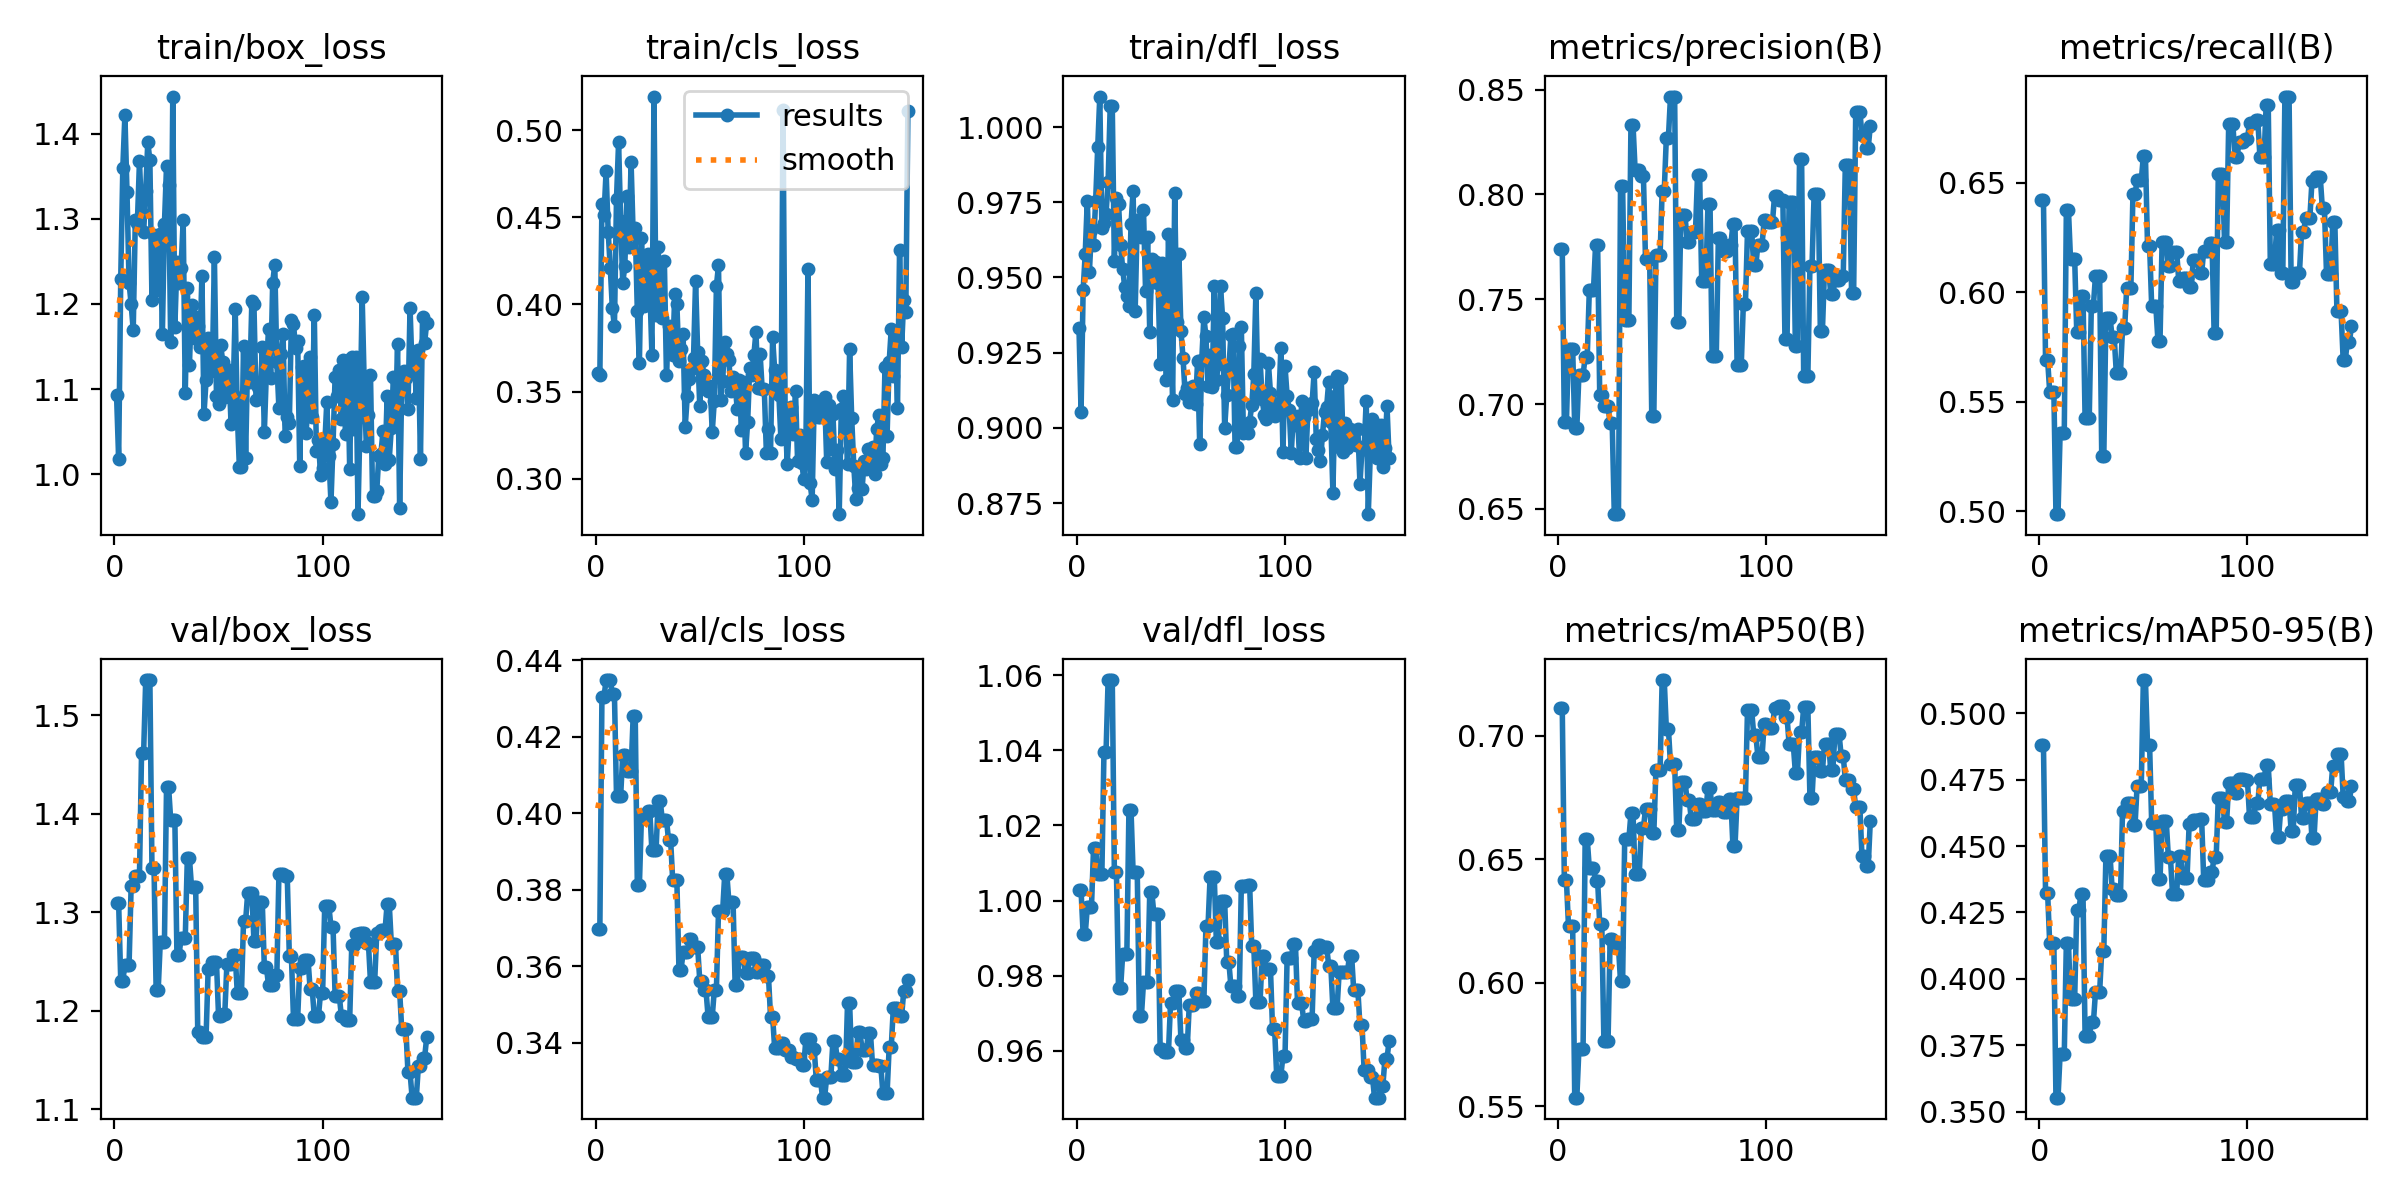

Values plotted in this chart, from the file beside it:
epoch, time, train/box_loss, train/cls_loss, train/dfl_loss, metrics/precision(B), metrics/recall(B), metrics/mAP50(B), metrics/mAP50-95(B), val/box_loss, val/cls_loss, val/dfl_loss, lr/pg0, lr/pg1, lr/pg2
1, 12.74, 1.093, 0.3604, 0.9333, 0.7738, 0.6423, 0.7114, 0.4881, 1.309, 0.3698, 1.003, 0.0002778, 0.0002778, 0.0002778
2, 19.07, 1.018, 0.3596, 0.9053, 0.7738, 0.6423, 0.7114, 0.4881, 1.309, 0.3698, 1.003, 0.0005629, 0.0005629, 0.0005629
3, 25.36, 1.229, 0.4577, 0.9459, 0.6914, 0.5692, 0.6414, 0.4324, 1.231, 0.4304, 0.9911, 0.0008442, 0.0008442, 0.0008442
4, 31.72, 1.36, 0.4515, 0.9579, 0.6914, 0.5692, 0.6414, 0.4324, 1.231, 0.4304, 0.9911, 0.001089, 0.001089, 0.001089
5, 38.15, 1.422, 0.4765, 0.9756, 0.7264, 0.5546, 0.6228, 0.4134, 1.246, 0.4348, 0.9982, 0.001082, 0.001082, 0.001082
6, 56.83, 1.332, 0.4415, 0.9519, 0.7264, 0.5546, 0.6228, 0.4134, 1.246, 0.4348, 0.9982, 0.001074, 0.001074, 0.001074
7, 63.27, 1.225, 0.4212, 0.9656, 0.7264, 0.5546, 0.6228, 0.4134, 1.246, 0.4348, 0.9982, 0.001067, 0.001067, 0.001067
8, 69.52, 1.2, 0.3978, 0.9609, 0.6887, 0.4986, 0.5535, 0.3553, 1.327, 0.4311, 1.014, 0.00106, 0.00106, 0.00106
9, 76.28, 1.17, 0.3874, 0.9753, 0.6887, 0.4986, 0.5535, 0.3553, 1.327, 0.4311, 1.014, 0.001052, 0.001052, 0.001052
10, 82.65, 1.299, 0.4607, 0.9932, 0.7139, 0.5357, 0.5731, 0.3717, 1.337, 0.4046, 1.007, 0.001045, 0.001045, 0.001045
11, 88.78, 1.295, 0.493, 1.01, 0.7139, 0.5357, 0.5731, 0.3717, 1.337, 0.4046, 1.007, 0.001038, 0.001038, 0.001038
12, 95.32, 1.367, 0.4478, 0.9663, 0.7139, 0.5357, 0.5731, 0.3717, 1.337, 0.4046, 1.007, 0.00103, 0.00103, 0.00103
13, 101.6, 1.307, 0.4121, 0.9681, 0.7224, 0.6378, 0.6582, 0.4136, 1.462, 0.4153, 1.039, 0.001023, 0.001023, 0.001023
14, 108, 1.284, 0.4222, 0.9711, 0.7224, 0.6378, 0.6582, 0.4136, 1.462, 0.4153, 1.039, 0.001016, 0.001016, 0.001016
15, 114.3, 1.332, 0.462, 0.9818, 0.7543, 0.6152, 0.6464, 0.3925, 1.536, 0.4109, 1.059, 0.001008, 0.001008, 0.001008
16, 120.7, 1.39, 0.4331, 1.007, 0.7543, 0.6152, 0.6464, 0.3925, 1.536, 0.4109, 1.059, 0.001001, 0.001001, 0.001001
17, 131.3, 1.369, 0.4817, 1.007, 0.7543, 0.6152, 0.6464, 0.3925, 1.536, 0.4109, 1.059, 0.0009937, 0.0009937, 0.0009937
18, 137.6, 1.205, 0.4402, 0.9554, 0.7757, 0.5816, 0.6412, 0.4258, 1.345, 0.4253, 1.008, 0.0009863, 0.0009863, 0.0009863
19, 149.2, 1.28, 0.4437, 0.9765, 0.7757, 0.5816, 0.6412, 0.4258, 1.345, 0.4253, 1.008, 0.000979, 0.000979, 0.000979
20, 155.6, 1.217, 0.3963, 0.9746, 0.7043, 0.5985, 0.6236, 0.4318, 1.221, 0.3813, 0.9766, 0.0009717, 0.0009717, 0.0009717
21, 161.8, 1.256, 0.3664, 0.9607, 0.7043, 0.5985, 0.6236, 0.4318, 1.221, 0.3813, 0.9766, 0.0009643, 0.0009643, 0.0009643
22, 168.1, 1.282, 0.4383, 0.9529, 0.699, 0.5424, 0.5764, 0.3786, 1.27, 0.3994, 0.9857, 0.000957, 0.000957, 0.000957
23, 174.3, 1.164, 0.399, 0.9467, 0.699, 0.5424, 0.5764, 0.3786, 1.27, 0.3994, 0.9857, 0.0009497, 0.0009497, 0.0009497
24, 183.2, 1.294, 0.4028, 0.9439, 0.699, 0.5424, 0.5764, 0.3786, 1.27, 0.3994, 0.9857, 0.0009424, 0.0009424, 0.0009424
25, 199.1, 1.362, 0.4292, 0.9406, 0.6908, 0.5939, 0.6177, 0.3836, 1.427, 0.4006, 1.024, 0.000935, 0.000935, 0.000935
26, 205.6, 1.34, 0.411, 0.9676, 0.6908, 0.5939, 0.6177, 0.3836, 1.427, 0.4006, 1.024, 0.0009277, 0.0009277, 0.0009277
27, 211.8, 1.155, 0.3712, 0.9789, 0.6475, 0.6077, 0.6146, 0.3951, 1.394, 0.3902, 1.008, 0.0009204, 0.0009204, 0.0009204
28, 225.4, 1.444, 0.5193, 0.939, 0.6475, 0.6077, 0.6146, 0.3951, 1.394, 0.3902, 1.008, 0.000913, 0.000913, 0.000913
29, 231.7, 1.172, 0.3942, 0.9691, 0.6475, 0.6077, 0.6146, 0.3951, 1.394, 0.3902, 1.008, 0.0009057, 0.0009057, 0.0009057
30, 244.3, 1.25, 0.433, 0.9645, 0.8041, 0.525, 0.6005, 0.4105, 1.256, 0.4032, 0.9693, 0.0008984, 0.0008984, 0.0008984
31, 250.8, 1.224, 0.3986, 0.9636, 0.8041, 0.525, 0.6005, 0.4105, 1.256, 0.4032, 0.9693, 0.000891, 0.000891, 0.000891
32, 257.1, 1.243, 0.3922, 0.9725, 0.7403, 0.5883, 0.6581, 0.4462, 1.274, 0.3983, 0.9782, 0.0008837, 0.0008837, 0.0008837
33, 264.8, 1.298, 0.4247, 0.9454, 0.7403, 0.5883, 0.6581, 0.4462, 1.274, 0.3983, 0.9782, 0.0008764, 0.0008764, 0.0008764
34, 270.7, 1.096, 0.3592, 0.9636, 0.7403, 0.5883, 0.6581, 0.4462, 1.274, 0.3983, 0.9782, 0.000869, 0.000869, 0.000869
35, 277.2, 1.218, 0.3874, 0.9318, 0.8332, 0.5795, 0.6685, 0.4339, 1.355, 0.393, 1.002, 0.0008617, 0.0008617, 0.0008617
36, 283.4, 1.128, 0.3763, 0.9561, 0.8332, 0.5795, 0.6685, 0.4339, 1.355, 0.393, 1.002, 0.0008544, 0.0008544, 0.0008544
37, 289.6, 1.199, 0.371, 0.9484, 0.8118, 0.5632, 0.6441, 0.4315, 1.326, 0.3824, 0.9964, 0.000847, 0.000847, 0.000847
38, 295.9, 1.161, 0.4061, 0.9551, 0.8118, 0.5632, 0.6441, 0.4315, 1.326, 0.3824, 0.9964, 0.0008397, 0.0008397, 0.0008397
39, 302.2, 1.184, 0.4002, 0.9483, 0.8118, 0.5632, 0.6441, 0.4315, 1.326, 0.3824, 0.9964, 0.0008324, 0.0008324, 0.0008324
40, 309.1, 1.174, 0.3673, 0.9213, 0.8085, 0.5835, 0.6627, 0.4632, 1.178, 0.3591, 0.9605, 0.000825, 0.000825, 0.000825
41, 315.5, 1.149, 0.3746, 0.9549, 0.8085, 0.5835, 0.6627, 0.4632, 1.178, 0.3591, 0.9605, 0.0008177, 0.0008177, 0.0008177
42, 324.9, 1.233, 0.3828, 0.9421, 0.769, 0.6021, 0.6703, 0.4661, 1.173, 0.3636, 0.9598, 0.0008104, 0.0008104, 0.0008104
43, 331.6, 1.071, 0.3296, 0.916, 0.769, 0.6021, 0.6703, 0.4661, 1.173, 0.3636, 0.9598, 0.000803, 0.000803, 0.000803
44, 337.8, 1.11, 0.3473, 0.9644, 0.769, 0.6021, 0.6703, 0.4661, 1.173, 0.3636, 0.9598, 0.0007957, 0.0007957, 0.0007957
45, 344.3, 1.16, 0.3574, 0.9356, 0.6945, 0.6449, 0.6607, 0.4578, 1.243, 0.3671, 0.9728, 0.0007884, 0.0007884, 0.0007884
46, 350.8, 1.149, 0.3632, 0.9093, 0.6945, 0.6449, 0.6607, 0.4578, 1.243, 0.3671, 0.9728, 0.000781, 0.000781, 0.000781
47, 357.1, 1.122, 0.369, 0.9781, 0.7712, 0.6512, 0.686, 0.4728, 1.249, 0.3649, 0.9758, 0.0007737, 0.0007737, 0.0007737
48, 363.5, 1.256, 0.4137, 0.9353, 0.7712, 0.6512, 0.686, 0.4728, 1.249, 0.3649, 0.9758, 0.0007664, 0.0007664, 0.0007664
49, 369.6, 1.092, 0.3724, 0.9579, 0.7712, 0.6512, 0.686, 0.4728, 1.249, 0.3649, 0.9758, 0.000759, 0.000759, 0.000759
50, 375.9, 1.083, 0.3418, 0.9321, 0.8015, 0.6623, 0.7226, 0.5125, 1.194, 0.3563, 0.9628, 0.0007517, 0.0007517, 0.0007517
51, 382.1, 1.152, 0.3674, 0.9232, 0.8015, 0.6623, 0.7226, 0.5125, 1.194, 0.3563, 0.9628, 0.0007444, 0.0007444, 0.0007444
52, 388.3, 1.132, 0.3596, 0.9113, 0.8268, 0.6213, 0.7029, 0.4879, 1.197, 0.3537, 0.9607, 0.000737, 0.000737, 0.000737
53, 394.3, 1.09, 0.3513, 0.9133, 0.8268, 0.6213, 0.7029, 0.4879, 1.197, 0.3537, 0.9607, 0.0007297, 0.0007297, 0.0007297
54, 400.6, 1.096, 0.3504, 0.9086, 0.8466, 0.5937, 0.6885, 0.4585, 1.247, 0.3468, 0.9723, 0.0007224, 0.0007224, 0.0007224
55, 406.7, 1.122, 0.3533, 0.9091, 0.8466, 0.5937, 0.6885, 0.4585, 1.247, 0.3468, 0.9723, 0.000715, 0.000715, 0.000715
56, 419.8, 1.059, 0.3269, 0.9138, 0.8466, 0.5937, 0.6885, 0.4585, 1.247, 0.3468, 0.9723, 0.0007077, 0.0007077, 0.0007077
57, 426.4, 1.094, 0.3447, 0.9079, 0.7392, 0.5779, 0.6619, 0.4375, 1.257, 0.3539, 0.9755, 0.0007004, 0.0007004, 0.0007004
58, 432.8, 1.194, 0.4106, 0.9222, 0.7392, 0.5779, 0.6619, 0.4375, 1.257, 0.3539, 0.9755, 0.000693, 0.000693, 0.000693
59, 439.2, 1.071, 0.4224, 0.8946, 0.7899, 0.6231, 0.6812, 0.4594, 1.218, 0.3744, 0.9732, 0.0006857, 0.0006857, 0.0006857
60, 445.4, 1.008, 0.3451, 0.9226, 0.7899, 0.6231, 0.6812, 0.4594, 1.218, 0.3744, 0.9732, 0.0006784, 0.0006784, 0.0006784
... 90 more rows
